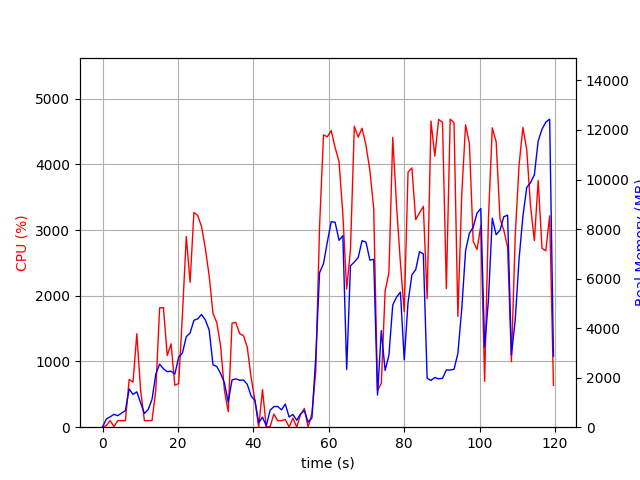

The file beside this chart, header and first rows:
elapsed_time, nproc, cpu, mem_real, mem_virtual
4.696846008300781e-05, 1, 0.0, 11.4, 3188
1.008, 2, 24.8, 331.1, 968.2
2.018, 2, 100.0, 419, 1040
3.028, 4, 7.9, 519, 2179
4.039, 2, 100.0, 464.8, 1729
5.049, 2, 99.0, 567.7, 1819
6.059, 2, 100.0, 669.3, 1975
7.069, 5, 727.3, 1543, 4181
8.08, 4, 686.2, 1323, 3874
9.087, 4, 1421, 1428, 3585
10.1, 3, 561.9, 981.9, 3119
11.11, 2, 99.2, 553, 1866
12.11, 2, 99.2, 719.9, 2110
13.12, 3, 101.1, 1125, 3051
14.13, 4, 568.9, 2151, 4806
15.14, 4, 1816, 2549, 4994
16.15, 4, 1819, 2355, 4989
17.16, 4, 1091, 2241, 5167
18.17, 4, 1268, 2262, 5562
19.18, 4, 638.5, 2145, 5705
20.18, 5, 664.2, 2826, 7120
21.19, 5, 1726, 3001, 7279
22.21, 5, 2902, 3655, 7833
23.21, 5, 2204, 3802, 8071
24.23, 5, 3267, 4318, 8375
25.24, 5, 3221, 4374, 8538
26.25, 5, 3051, 4551, 8920
27.27, 5, 2717, 4329, 9278
28.28, 4, 2300, 3922, 8506
29.29, 3, 1731, 2519, 6108
30.3, 3, 1589, 2449, 6206
31.31, 3, 1234, 2168, 6365
32.32, 3, 560.9, 1790, 6459
33.33, 2, 237.6, 1011, 3662
34.34, 2, 1585, 1909, 3802
35.35, 2, 1592, 1950, 3816
36.36, 2, 1425, 1898, 3816
37.37, 2, 1393, 1905, 3832
38.38, 2, 1214, 1730, 3866
39.39, 2, 758.6, 1262, 3898
40.4, 2, 412.5, 1088, 3898
41.41, 2, 1.0, 180.3, 1475
42.41, 2, 572.5, 400.8, 1625
43.42, 2, 4.0, 54.91, 161.8
44.43, 4, 9.9, 680.6, 2300
45.44, 4, 200.2, 832.8, 2548
46.45, 4, 100.1, 837.9, 2571
47.46, 3, 99.1, 701.8, 2020
48.46, 4, 116.7, 932.5, 2627
49.48, 4, 3.0, 411.7, 1871
50.48, 4, 138.9, 514.1, 2007
51.49, 3, 1.0, 277.6, 1500
52.5, 4, 191.9, 533.1, 2130
53.51, 5, 284.6, 671.4, 2465
54.52, 3, 1.0, 204, 1404
55.53, 1, 213.5, 371.9, 4198
56.54, 1, 845.1, 2810, 10189
57.55, 1, 3056, 6238, 14293
58.59, 1, 4448, 6606, 14293
59.61, 1, 4418, 7474, 20542
... 59 more rows
